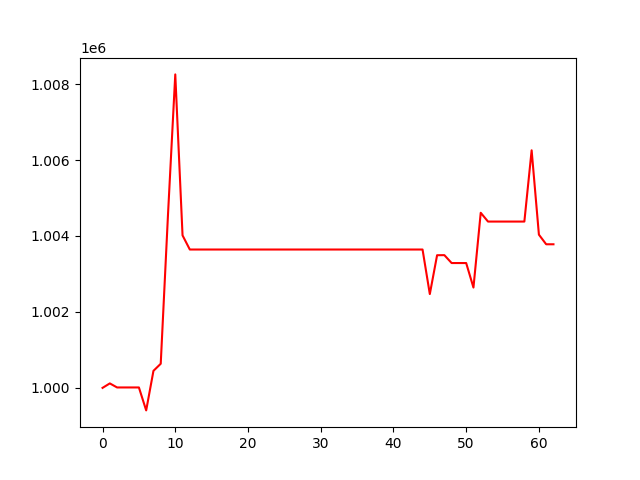

Values plotted in this chart, from the file beside it:
, 0
0, 1000000
1, 1000117
2, 1000011
3, 1000011
4, 1000011
5, 1000011
6, 999407
7, 1000448
8, 1000635
9, 1004564
10, 1008255
11, 1004016
12, 1003643
13, 1003643
14, 1003643
15, 1003643
16, 1003643
17, 1003643
18, 1003643
19, 1003643
20, 1003643
21, 1003643
22, 1003643
23, 1003643
24, 1003643
25, 1003643
26, 1003643
27, 1003643
28, 1003643
29, 1003643
30, 1003643
31, 1003643
32, 1003643
33, 1003643
34, 1003643
35, 1003643
36, 1003643
37, 1003643
38, 1003643
39, 1003643
40, 1003643
41, 1003643
42, 1003643
43, 1003643
44, 1003643
45, 1002470
46, 1003493
47, 1003495
48, 1003287
49, 1003287
50, 1003287
51, 1002641
52, 1004611
53, 1004379
54, 1004379
55, 1004379
56, 1004379
57, 1004379
58, 1004379
59, 1006256
... 3 more rows
